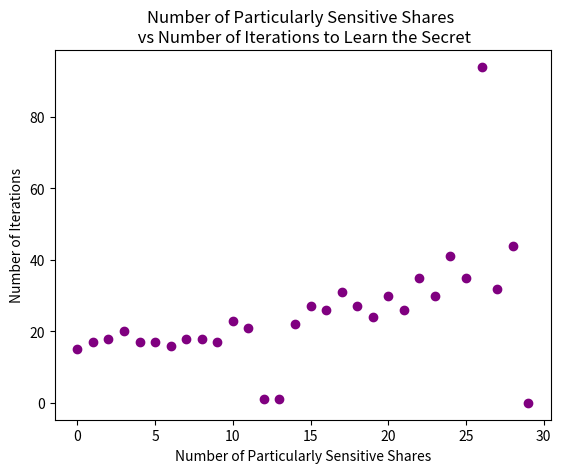

Source code (Python):
# Compare the number of iterations it takes for a player to guess the seceret as the number of particularly sensitive shares changes.
import random
import numpy as np
import networkx as nx
import matplotlib.pyplot as plt

tracker=np.zeros(30)
for p in range(1,30):
    # Parameters
    q = 1000 # Field size
    act = False # Activation check
    N = 100 # Population size
    Ns = [i for i in range(N)]
    t, m = 100, 120 # Threshold values
    ms = [i for i in range(m)]
    reps = {}
    minLambda, maxLambda = 1, 20 # Range of vertex values
    w1, w2, w3 = 0.2, 0.2, 0.5 # Reward and punishment values
    densities = [0.1]
    avgNum1, numberKnow, numRuns = [], np.zeros(5), np.zeros(5)

    # Generate graphs
    lambdai = [random.randint(minLambda, maxLambda) for i in range(N)]
    shares1 = {}
    G1= nx.Graph()
    G1.add_nodes_from([(i, {"lambda": lambdai[i]}) for i in range(N)])
    for i in range(N):
        shares1[i] = random.sample(ms, lambdai[i])
        for j in range(i+1, N):
            if random.random()<densities[0]: G1.add_edge(i, j)
    
    # Distribute shares
    touse = [i for i in range(m)]
    for i in range(N):
        for j in range(len(shares1[i])):
            if shares1[i][j] in touse: touse.remove(shares1[i][j])
    for i in range(len(touse)): shares1[random.choice(Ns)].append(touse[i])
    sensknown = np.zeros(N)
    ps = random.sample(ms, p)
    for i in range(N):
        for j in range(len(ps)):
            if ps[j] in shares1[i] :
                shares1[i].remove(ps[j])
                sensknown[i]+=1

    if not nx.is_connected(G1):
        components = list(nx.connected_components(G1))
        for j in range(len(components)-1):
            node1, node2 = next(iter(components[j])), next(iter(components[j+1]))
            G1.add_edge(node1, node2)

    # Model
    played, act = {}, False
    for i in range(N): played[i] = []
    for i in range(N): reps[i] = 0
    while act==False:
        numRuns[0] += 1
        tracker[p-1]+=1
        reps = {k: v for k, v in sorted(reps.items(), key=lambda item: item[1])}
        for i in reps:
            if len(shares1[i])+sensknown[i] >= t:
                numberKnow[0]+=1
                for j in range(N):
                    if j!=i and random.random()<1/q: numberKnow[0]+=1
                act = True
            else:
                c = [val for val in shares1[i] if val not in played[i]]
                if len(c)>0:
                    tosend = random.choice(c)
                    played[i].append(tosend)
                    reps[i] += w1
                    for j in G1[i]:
                        if tosend not in shares1[j]:
                            shares1[j].append(tosend)
                            reps[j]+=w2
                else:
                    for j in range(N):
                        if random.random()<1/q: numberKnow[0]+=1 
                        act = True
        avgNum1.append(np.mean([len(shares1[i])+sensknown[i] for i in range(N)]))

# Graph
# Plot number of runs against number of people
print(len(tracker))
plt.scatter([i for i in range(len(tracker))], tracker, color='purple')
plt.xlabel('Number of Particularly Sensitive Shares')
plt.ylabel('Number of Iterations')
plt.title('Number of Particularly Sensitive Shares \n vs Number of Iterations to Learn the Secret')
plt.show()
